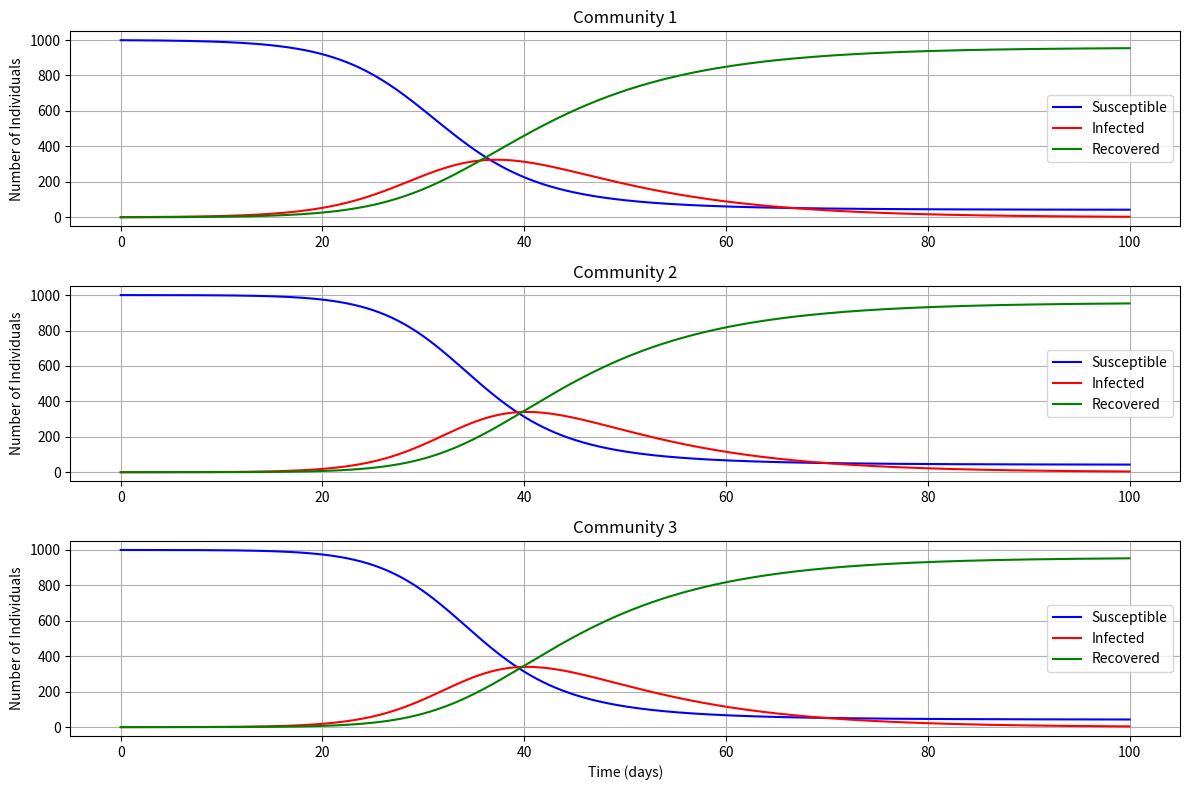
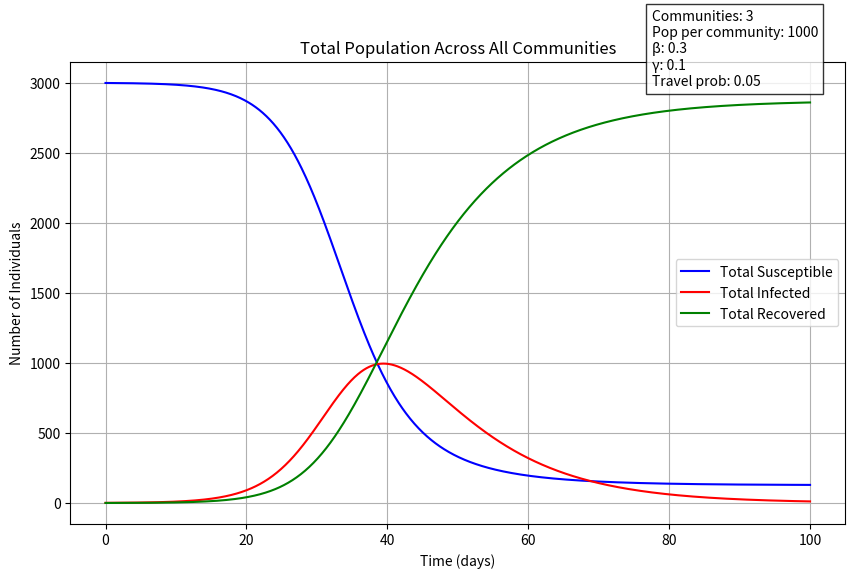

Source code (Python) for these figures, in order:
import numpy as np
import matplotlib.pyplot as plt
from scipy.integrate import odeint


def multi_community_sir(y, t, beta, gamma, num_communities, travel_prob, population):
    # Unpack the state variables
    S = y[:num_communities]
    I = y[num_communities : 2 * num_communities]
    R = y[2 * num_communities :]

    dSdt = np.zeros(num_communities)
    dIdt = np.zeros(num_communities)
    dRdt = np.zeros(num_communities)

    # Calculate infections within and between communities
    for i in range(num_communities):
        # Within community infection
        local_infection = beta * S[i] * I[i]

        # Between community infections (travel)
        travel_infection = 0
        for j in range(num_communities):
            if i != j:
                # Probability of travel and catching infection from other community
                travel_infection += travel_prob * beta * S[i] * I[j]

        # Total change rates
        dSdt[i] = -local_infection - travel_infection
        dIdt[i] = local_infection + travel_infection - gamma * I[i]
        dRdt[i] = gamma * I[i]

    return np.concatenate([dSdt, dIdt, dRdt])


# Parameters
num_communities = 3
population = 1000  # Population per community
total_population = population * num_communities
I0 = [
    1,
    0,
    0,
]  # Initial infected in each community (only first community has infection)
beta = 0.3  # Infection rate
gamma = 0.1  # Recovery rate
travel_prob = 0.05  # Probability of travel between communities per day

# Time points
t = np.linspace(0, 100, 1000)

# Initial conditions
S0 = [population - I0[i] for i in range(num_communities)]  # Susceptible per community
R0 = [0] * num_communities  # Recovered per community
initial_conditions = np.array(S0 + I0 + R0) / population  # Normalized

# Solve ODE
solution = odeint(
    multi_community_sir,
    initial_conditions,
    t,
    args=(beta, gamma, num_communities, travel_prob, population),
)

# Extract results
S = solution[:, :num_communities] * population
I = solution[:, num_communities : 2 * num_communities] * population
R = solution[:, 2 * num_communities :] * population

# Plotting
plt.figure(figsize=(12, 8))

for i in range(num_communities):
    plt.subplot(num_communities, 1, i + 1)
    plt.plot(t, S[:, i], "b", label="Susceptible")
    plt.plot(t, I[:, i], "r", label="Infected")
    plt.plot(t, R[:, i], "g", label="Recovered")
    plt.title(f"Community {i+1}")
    plt.ylabel("Number of Individuals")
    if i == num_communities - 1:
        plt.xlabel("Time (days)")
    plt.legend()
    plt.grid(True)

plt.tight_layout()

# Add overall statistics
plt.figure(figsize=(10, 6))
plt.plot(t, np.sum(S, axis=1), "b", label="Total Susceptible")
plt.plot(t, np.sum(I, axis=1), "r", label="Total Infected")
plt.plot(t, np.sum(R, axis=1), "g", label="Total Recovered")
plt.title("Total Population Across All Communities")
plt.xlabel("Time (days)")
plt.ylabel("Number of Individuals")
plt.legend()
plt.grid(True)

# Display parameters
param_text = (
    f"Communities: {num_communities}\n"
    f"Pop per community: {population}\n"
    f"β: {beta}\n"
    f"γ: {gamma}\n"
    f"Travel prob: {travel_prob}"
)
plt.text(
    0.75,
    0.95,
    param_text,
    transform=plt.gca().transAxes,
    bbox=dict(facecolor="white", alpha=0.8),
)

plt.show()

# Print statistics
for i in range(num_communities):
    peak_infected = max(I[:, i])
    peak_day = t[np.argmax(I[:, i])]
    print(f"\nCommunity {i+1}:")
    print(f"Peak infection: {peak_infected:.0f} individuals")
    print(f"Day of peak infection: {peak_day:.1f}")
    print(f"Final recovered: {R[-1, i]:.0f} individuals")
